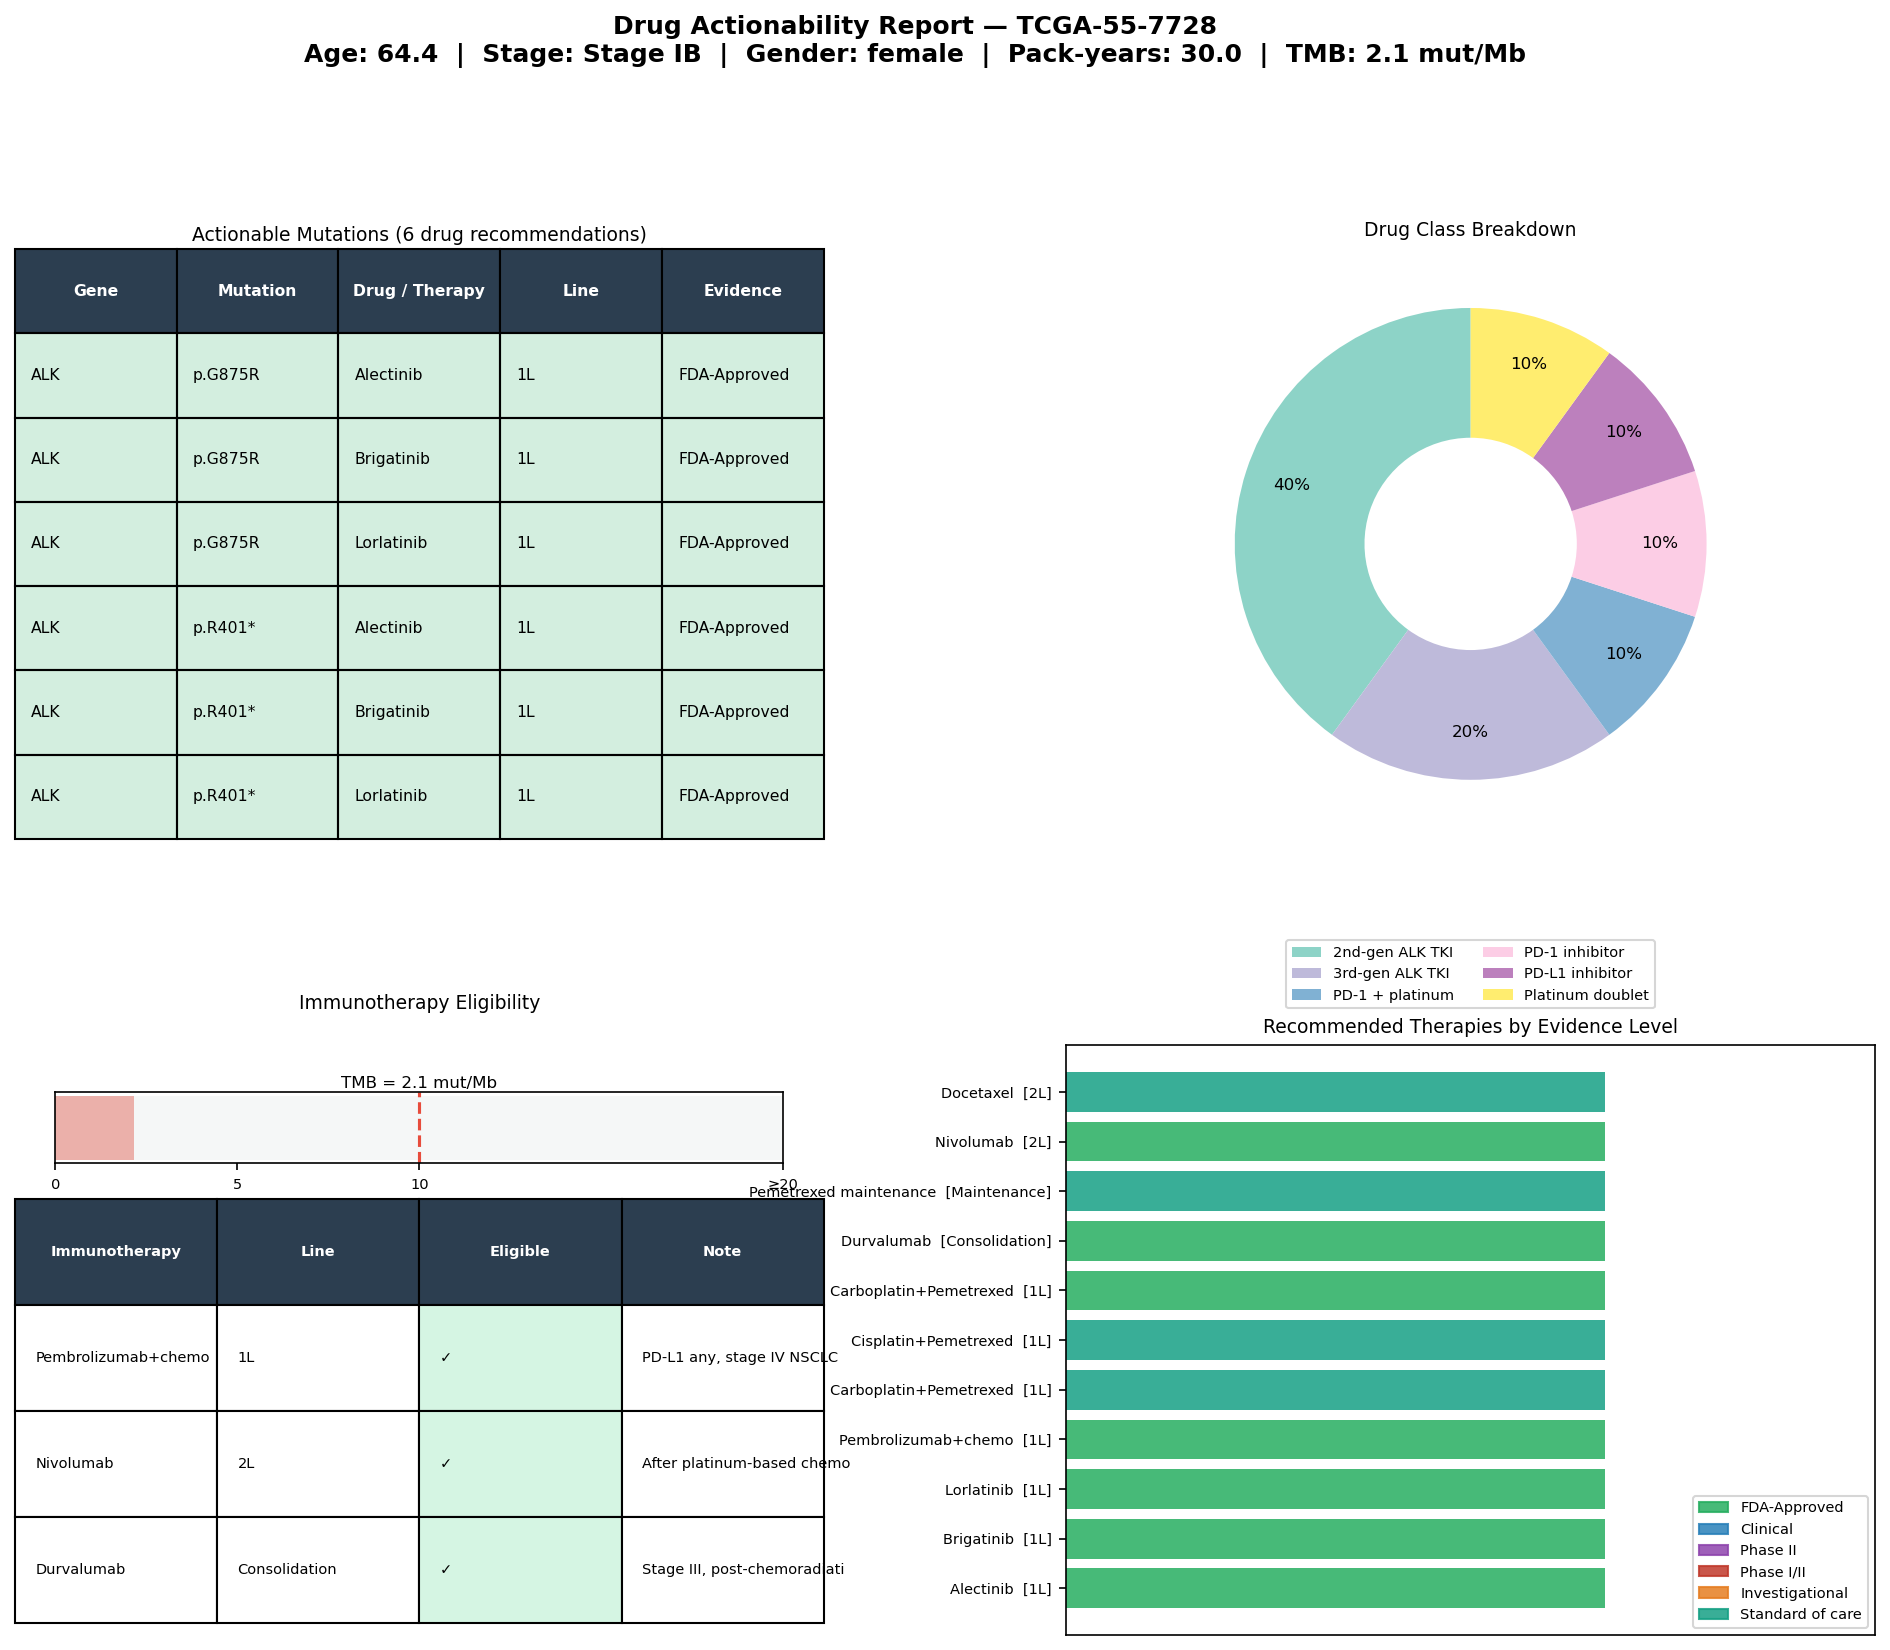

The data file committed next to this chart (first rows):
gene	mutation	drug	drug_class	line	level	category	sample_id
ALK	p.G875R	Alectinib	2nd-gen ALK TKI	1L	FDA-Approved	Oncogene	TCGA-55-7728
ALK	p.G875R	Brigatinib	2nd-gen ALK TKI	1L	FDA-Approved	Oncogene	TCGA-55-7728
ALK	p.G875R	Lorlatinib	3rd-gen ALK TKI	1L	FDA-Approved	Oncogene	TCGA-55-7728
ALK	p.R401*	Alectinib	2nd-gen ALK TKI	1L	FDA-Approved	Oncogene	TCGA-55-7728
ALK	p.R401*	Brigatinib	2nd-gen ALK TKI	1L	FDA-Approved	Oncogene	TCGA-55-7728
ALK	p.R401*	Lorlatinib	3rd-gen ALK TKI	1L	FDA-Approved	Oncogene	TCGA-55-7728
